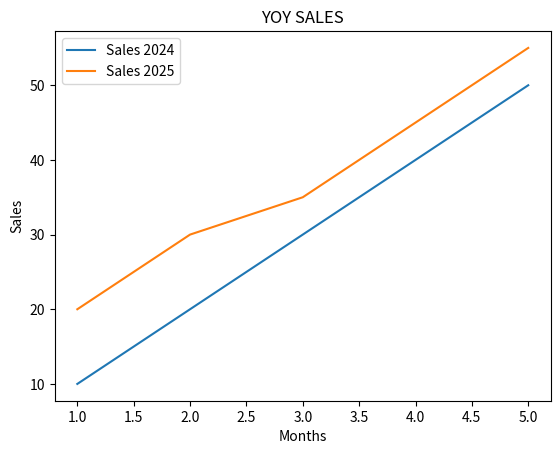

Source code (Python):
import matplotlib.pyplot as plt
x = [1,2,3,4,5]
y1 = [10,20,30,40,50]
y2 = [20,30,35,45,55]

plt.plot(x,y1,label ='Sales 2024')
plt.plot(x,y2,label ='Sales 2025')

plt.title("YOY SALES")
plt.xlabel("Months")
plt.ylabel("Sales")

plt.legend()
plt.show()
